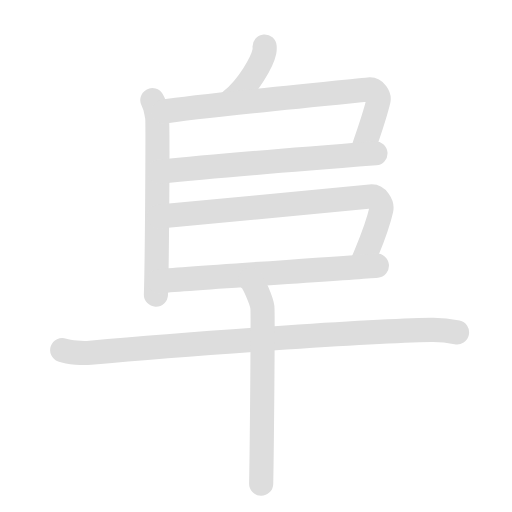
t = 0.00 s
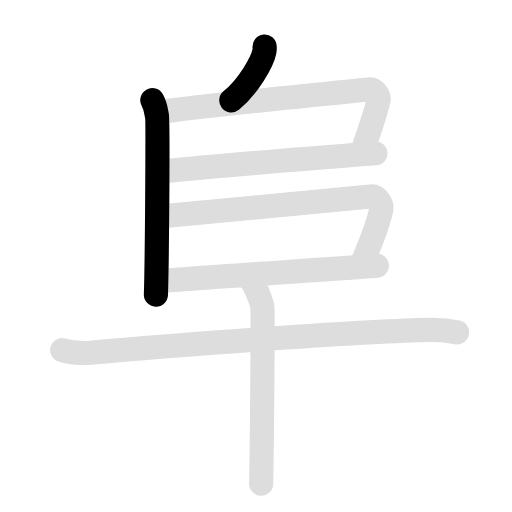
t = 2.00 s
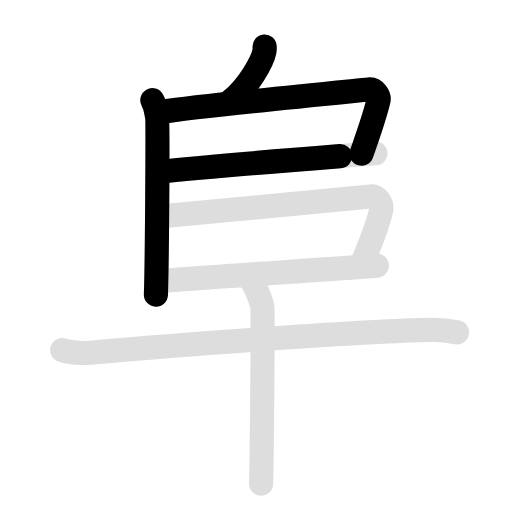
t = 3.85 s
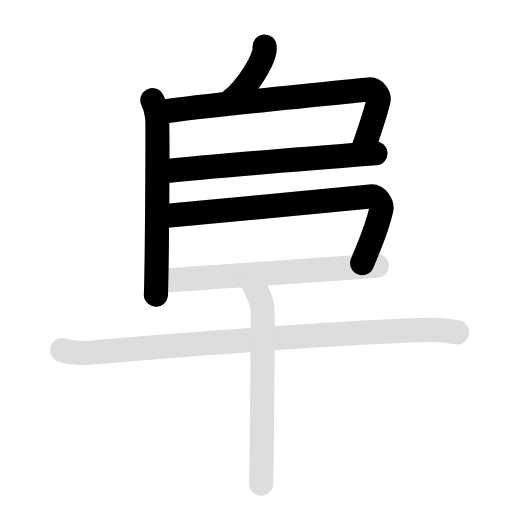
t = 5.90 s
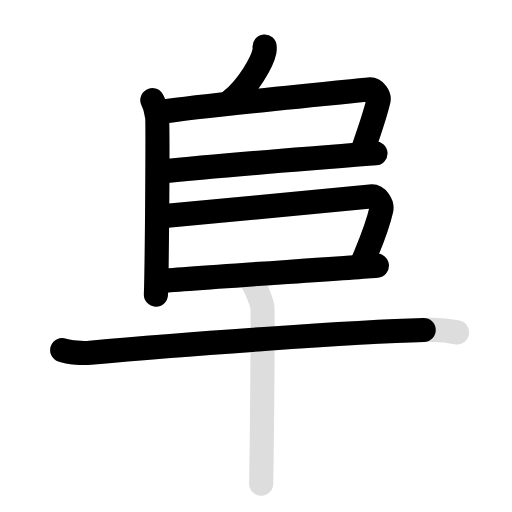
t = 8.00 s
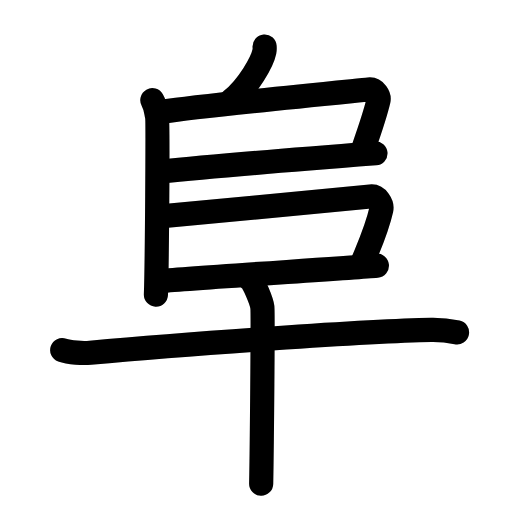
t = 10.00 s

The animated SVG that drew these frames (rendered in a browser with its animation timeline set to each time). Animation: 16 SMIL elements (animate=9,set=7); frames cover the first 10.00 s, repeats indefinitely.

<svg id="kvg-0961c" class="kanjivg" viewBox="0 0 106 106" width="106" height="106" xmlns="http://www.w3.org/2000/svg" xmlns:xlink="http://www.w3.org/1999/xlink" xml:space="preserve" version="1.1" baseProfile="full"><defs><style type="text/css">path.black{fill:none;stroke:black;stroke-width:5;stroke-linecap:round;stroke-linejoin:round;}path.grey{fill:none;stroke:#ddd;stroke-width:5;stroke-linecap:round;stroke-linejoin:round;}path.stroke{fill:none;stroke:black;stroke-width:5;stroke-linecap:round;stroke-linejoin:round;}text{font-size:16px;font-family:Segoe UI Symbol,Cambria Math,DejaVu Sans,Symbola,Quivira,STIX,Code2000;-webkit-touch-callout:none;cursor:pointer;-webkit-user-select:none;-khtml-user-select:none;-moz-user-select:none;-ms-user-select:none;user-select: none;}text:hover{color:#777;}#reset{font-weight:bold;}</style><marker id="markerStart" markerWidth="8" markerHeight="8" style="overflow:visible;"><circle cx="0" cy="0" r="1.5" style="stroke:none;fill:red;fill-opacity:0.5;"/></marker><marker id="markerEnd" style="overflow:visible;"><circle cx="0" cy="0" r="0.8" style="stroke:none;fill:blue;fill-opacity:0.5;"><animate attributeName="opacity" from="1" to="0" dur="3s" repeatCount="indefinite" /></circle></marker></defs><path d="M54.78,9.64c0.02,0.25,0.04,0.65-0.04,1.02c-0.45,2.15-3.29,7.25-6.86,10.14" class="grey" /><path d="M31.54,20.75C32.25,22,32.28,23,32.5,24c0.22,1,0,30.75-0.22,37" class="grey" /><path d="M33.89,23.09c7.33-1.16,38.67-4.19,42.45-4.58c1.38-0.14,2.21,1.44,2.02,2.29c-0.82,3.48-1.75,5.99-3.51,11.01" class="grey" /><path d="M33.05,35.54c11.95-1.21,39.04-3.36,44.68-3.8" class="grey" /><path d="M32.98,44.82c11.02-1.07,39.41-3.67,43.68-4.14c1.56-0.17,2.5,1.7,2.28,2.7c-0.92,4.12-2.44,7.37-3.96,11.1" class="grey" /><path d="M32.92,58.21c5.02-0.52,38.75-2.69,45.11-3.22" class="grey" /><path d="M12.88,72.48c1.52,0.54,4.31,0.68,5.82,0.54C38,71.25,76,68.5,89.31,68.29c2.53-0.04,4.05,0.26,5.31,0.53" class="grey" /><path d="M51.81,57.88c0.76,0.6,2.36,4.52,2.51,5.73c0.15,1.21-0.1,28.98-0.25,36.52" class="grey" /><path d="M54.78,9.64c0.02,0.25,0.04,0.65-0.04,1.02c-0.45,2.15-3.29,7.25-6.86,10.14" class="stroke" stroke-dasharray="150"><animate attributeName="stroke-dashoffset" from="150" to="0" dur="1.8s" begin="0.0s" fill="freeze" /></path><path d="M31.54,20.75C32.25,22,32.28,23,32.5,24c0.22,1,0,30.75-0.22,37" class="stroke" stroke-dasharray="150"><set attributeName="opacity" to="0" dur="0.9s" /><animate attributeName="stroke-dashoffset" from="150" to="0" dur="1.8s" begin="0.9s" fill="freeze" /></path><path d="M33.89,23.09c7.33-1.16,38.67-4.19,42.45-4.58c1.38-0.14,2.21,1.44,2.02,2.29c-0.82,3.48-1.75,5.99-3.51,11.01" class="stroke" stroke-dasharray="150"><set attributeName="opacity" to="0" dur="2.0s" /><animate attributeName="stroke-dashoffset" from="150" to="0" dur="1.8s" begin="2.0s" fill="freeze" /></path><path d="M33.05,35.54c11.95-1.21,39.04-3.36,44.68-3.8" class="stroke" stroke-dasharray="150"><set attributeName="opacity" to="0" dur="3.4s" /><animate attributeName="stroke-dashoffset" from="150" to="0" dur="1.8s" begin="3.4s" fill="freeze" /></path><path d="M32.98,44.82c11.02-1.07,39.41-3.67,43.68-4.14c1.56-0.17,2.5,1.7,2.28,2.7c-0.92,4.12-2.44,7.37-3.96,11.1" class="stroke" stroke-dasharray="150"><set attributeName="opacity" to="0" dur="4.5s" /><animate attributeName="stroke-dashoffset" from="150" to="0" dur="1.8s" begin="4.5s" fill="freeze" /></path><path d="M32.92,58.21c5.02-0.52,38.75-2.69,45.11-3.22" class="stroke" stroke-dasharray="150"><set attributeName="opacity" to="0" dur="5.9s" /><animate attributeName="stroke-dashoffset" from="150" to="0" dur="1.8s" begin="5.9s" fill="freeze" /></path><path d="M12.88,72.48c1.52,0.54,4.31,0.68,5.82,0.54C38,71.25,76,68.5,89.31,68.29c2.53-0.04,4.05,0.26,5.31,0.53" class="stroke" stroke-dasharray="150"><set attributeName="opacity" to="0" dur="7.1000000000000005s" /><animate attributeName="stroke-dashoffset" from="150" to="0" dur="1.8s" begin="7.1000000000000005s" fill="freeze" /></path><path d="M51.81,57.88c0.76,0.6,2.36,4.52,2.51,5.73c0.15,1.21-0.1,28.98-0.25,36.52" class="stroke" stroke-dasharray="150"><set attributeName="opacity" to="0" dur="8.8s" /><animate attributeName="stroke-dashoffset" from="150" to="0" dur="1.8s" begin="8.8s" fill="freeze" /></path></svg>
